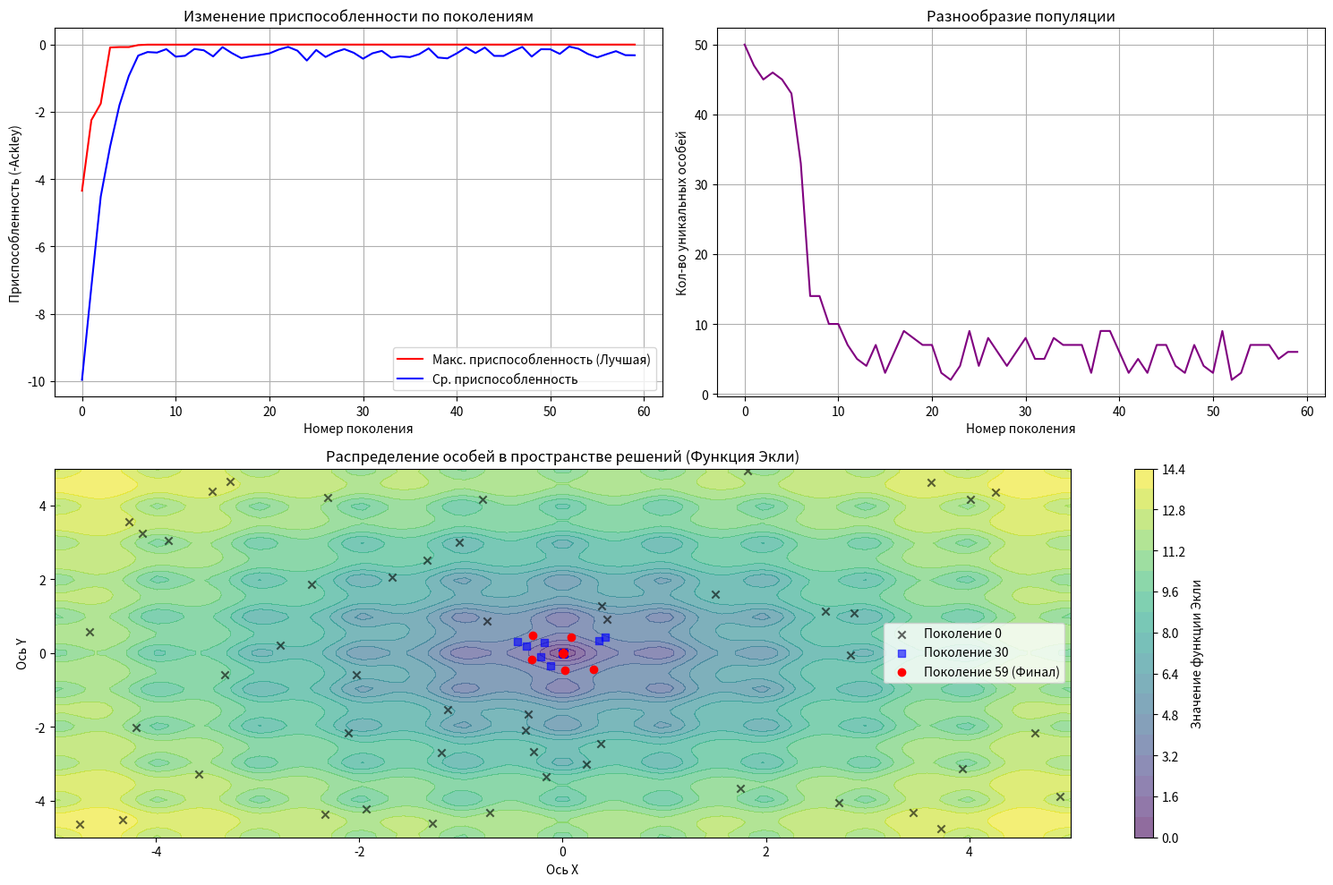

Generate this figure with matplotlib:
import math
import random
import matplotlib.pyplot as plt
import numpy as np

# 1. ЦЕЛЕВАЯ ФУНКЦИЯ И ПРИСПОСОБЛЕННОСТЬ

def ackley_function(x, y):
    term1 = -20.0 * math.exp(-0.2 * math.sqrt(0.5 * (x**2 + y**2)))
    term2 = -math.exp(0.5 * (math.cos(2 * math.pi * x) + math.cos(2 * math.pi * y)))
    return term1 + term2 + math.e + 20.0

def calculate_fitness(x, y):
    return -ackley_function(x, y)



# 2. МОДУЛИ ГЕНЕТИЧЕСКОГО АЛГОРИТМА

def create_individual(bounds):
    return [random.uniform(bounds[0], bounds[1]), random.uniform(bounds[0], bounds[1])]

def init_population(pop_size, bounds):
    return [create_individual(bounds) for _ in range(pop_size)]

def tournament_selection(population, fitnesses, k=3):
    selected_indices = random.sample(range(len(population)), k)
    best_idx = max(selected_indices, key=lambda idx: fitnesses[idx])
    return population[best_idx]

def crossover(parent1, parent2, crossover_rate=0.8):
    if random.random() < crossover_rate:
        alpha = random.random()
        child1 = [alpha * parent1[0] + (1 - alpha) * parent2[0], 
                  alpha * parent1[1] + (1 - alpha) * parent2[1]]
        return child1
    return parent1.copy()

def mutate(individual, bounds, mutation_rate=0.1, step=0.5):
    if random.random() < mutation_rate:
        individual[0] += random.uniform(-step, step)
        individual[1] += random.uniform(-step, step)
        
        individual[0] = max(bounds[0], min(bounds[1], individual[0]))
        individual[1] = max(bounds[0], min(bounds[1], individual[1]))
    return individual

def measure_diversity(population):
    unique_individuals = set((round(ind[0], 2), round(ind[1], 2)) for ind in population)
    return len(unique_individuals)



# 3. ОСНОВНОЙ ЦИКЛ АЛГОРИТМА

def run_genetic_algorithm(pop_size=50, generations=100, bounds=[-5.0, 5.0]):
    population = init_population(pop_size, bounds)
    
    history_max_fit = []
    history_avg_fit = []
    history_diversity = []
    history_populations = []
    
    best_overall_individual = None
    best_overall_fitness = -float('inf')
    
    for gen in range(generations):
        fitnesses = [calculate_fitness(ind[0], ind[1]) for ind in population]
        
        max_fit = max(fitnesses)
        avg_fit = sum(fitnesses) / pop_size
        
        history_max_fit.append(max_fit)
        history_avg_fit.append(avg_fit)
        history_diversity.append(measure_diversity(population))
        history_populations.append([ind.copy() for ind in population])
        
        best_idx = fitnesses.index(max_fit)
        if max_fit > best_overall_fitness:
            best_overall_fitness = max_fit
            best_overall_individual = population[best_idx].copy()
            
        new_population = [population[best_idx].copy()]
        
        while len(new_population) < pop_size:
            p1 = tournament_selection(population, fitnesses)
            p2 = tournament_selection(population, fitnesses)
            
            child = crossover(p1, p2)
            child = mutate(child, bounds)
            
            new_population.append(child)
            
        population = new_population

    return best_overall_individual, ackley_function(*best_overall_individual), \
           history_max_fit, history_avg_fit, history_diversity, history_populations

# 4. ВИЗУАЛИЗАЦИЯ И АНАЛИЗ

def visualize_results(history_max_fit, history_avg_fit, history_diversity, history_pops, bounds):
    generations = range(len(history_max_fit))
    
    fig = plt.figure(figsize=(15, 10))
    
    # 1. График изменения приспособленности
    ax1 = fig.add_subplot(2, 2, 1)
    ax1.plot(generations, history_max_fit, label='Макс. приспособленность (Лучшая)', color='red')
    ax1.plot(generations, history_avg_fit, label='Ср. приспособленность', color='blue')
    ax1.set_title('Изменение приспособленности по поколениям')
    ax1.set_xlabel('Номер поколения')
    ax1.set_ylabel('Приспособленность (-Ackley)')
    ax1.legend()
    ax1.grid(True)

    # 2. График разнообразия
    ax2 = fig.add_subplot(2, 2, 2)
    ax2.plot(generations, history_diversity, color='purple')
    ax2.set_title('Разнообразие популяции')
    ax2.set_xlabel('Номер поколения')
    ax2.set_ylabel('Кол-во уникальных особей')
    ax2.grid(True)

    # 3. Распределение особей в пространстве (Начало, Середина, Конец)
    ax3 = fig.add_subplot(2, 1, 2)
    

    x = np.linspace(bounds[0], bounds[1], 100)
    y = np.linspace(bounds[0], bounds[1], 100)
    X, Y = np.meshgrid(x, y)
    Z = np.zeros_like(X)
    for i in range(X.shape[0]):
        for j in range(X.shape[1]):
            Z[i, j] = ackley_function(X[i, j], Y[i, j])
            
    contour = ax3.contourf(X, Y, Z, levels=20, cmap='viridis', alpha=0.6)
    plt.colorbar(contour, ax=ax3, label='Значение функции Экли')
    
    pop_first = np.array(history_pops[0])
    pop_mid = np.array(history_pops[len(history_pops)//2])
    pop_last = np.array(history_pops[-1])
    
    ax3.scatter(pop_first[:, 0], pop_first[:, 1], c='black', marker='x', label='Поколение 0', alpha=0.6)
    ax3.scatter(pop_mid[:, 0], pop_mid[:, 1], c='blue', marker='s', label=f'Поколение {len(history_pops)//2}', alpha=0.6)
    ax3.scatter(pop_last[:, 0], pop_last[:, 1], c='red', marker='o', label=f'Поколение {len(history_pops)-1} (Финал)')
    
    ax3.set_title('Распределение особей в пространстве решений (Функция Экли)')
    ax3.set_xlabel('Ось X')
    ax3.set_ylabel('Ось Y')
    ax3.legend()

    plt.tight_layout()
    plt.show()

POPULATION_SIZE = 50
NUM_GENERATIONS = 60
BOUNDS = [-5.0, 5.0]

print("Запуск Генетического Алгоритма...")
best_ind, best_val, max_fit_hist, avg_fit_hist, div_hist, pops_hist = run_genetic_algorithm(
    pop_size=POPULATION_SIZE, 
    generations=NUM_GENERATIONS, 
    bounds=BOUNDS
)

print("-" * 40)
print("АНАЛИЗ РЕЗУЛЬТАТОВ:")
print(f"Теоретический минимум Экли: x = 0.0, y = 0.0, f(x,y) = 0.0")
print(f"Найденный минимум ГА:       x = {best_ind[0]:.6f}, y = {best_ind[1]:.6f}, f(x,y) = {best_val:.6f}")
print(f"Абсолютная ошибка по f(x,y): {abs(0.0 - best_val):.6f}")
print("-" * 40)

visualize_results(max_fit_hist, avg_fit_hist, div_hist, pops_hist, BOUNDS)
